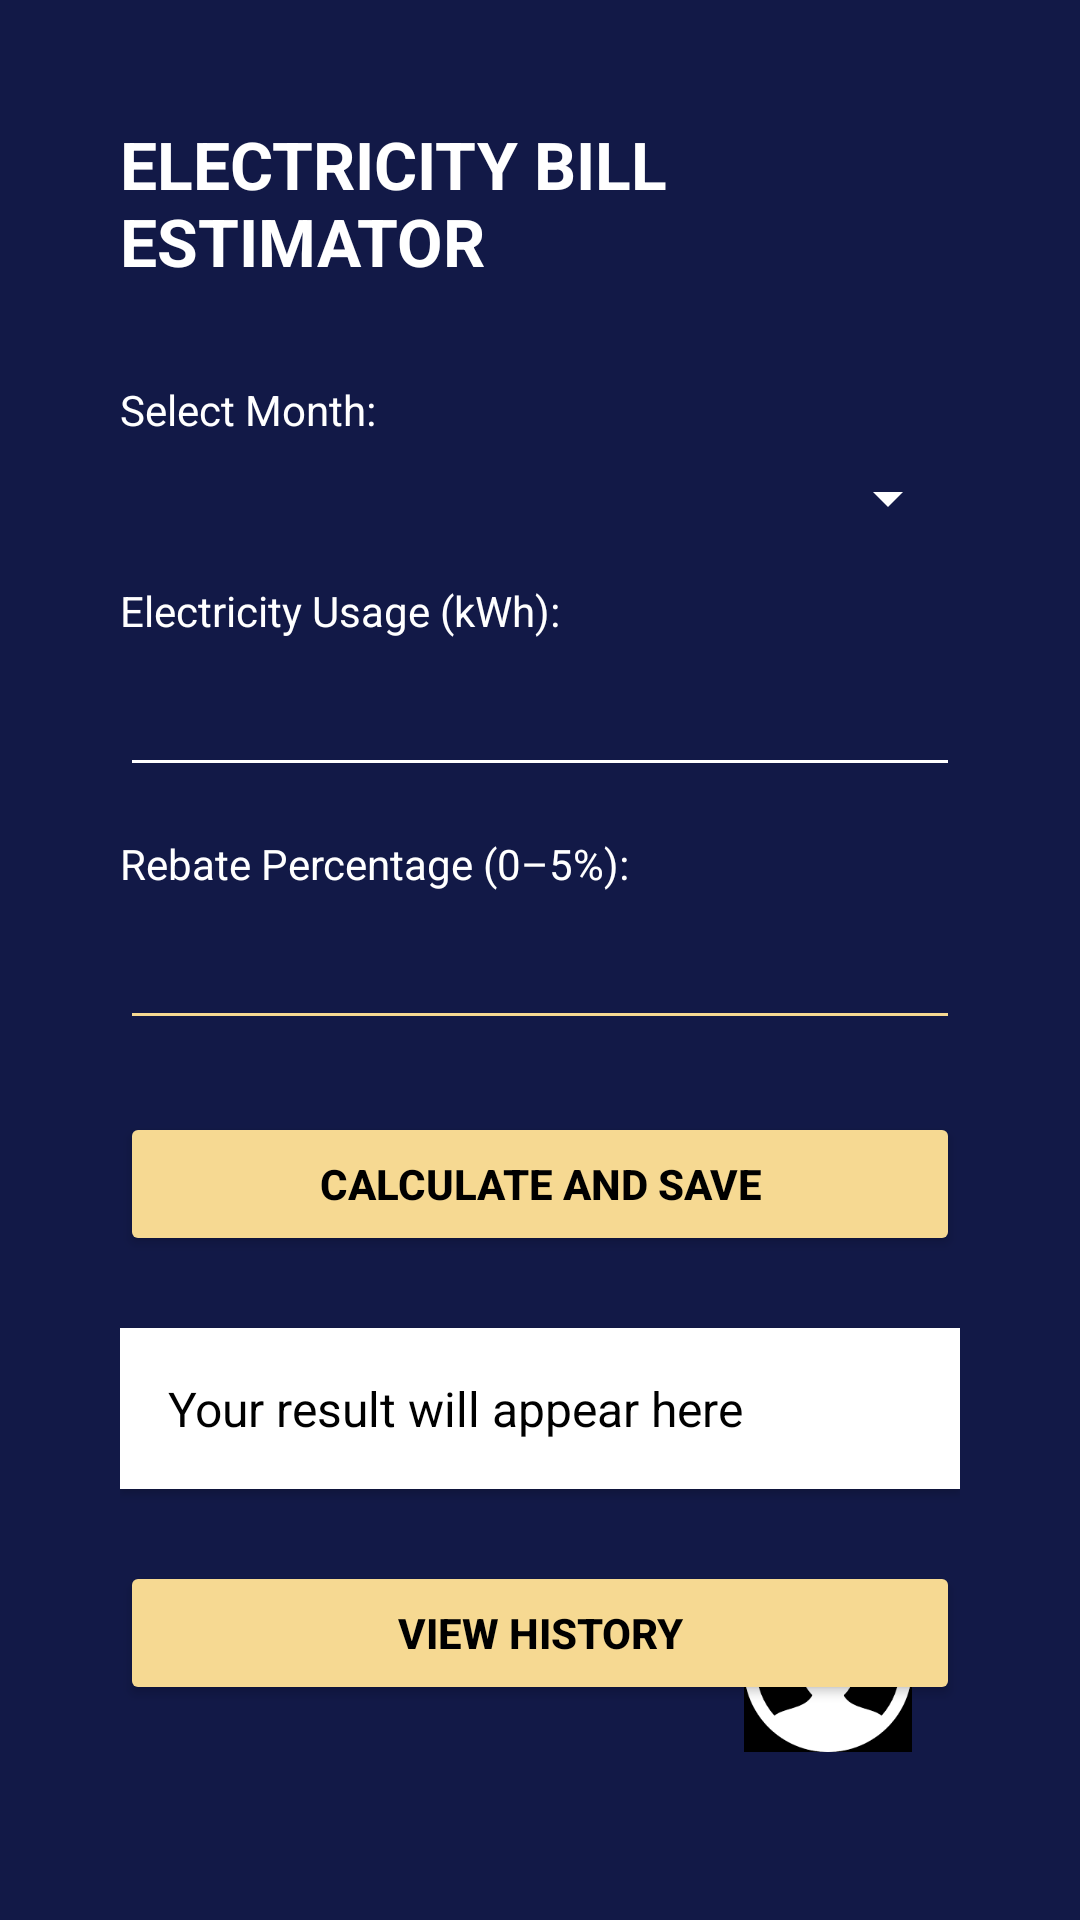

Here is an Android app screen rendered from its layout file. Give the layout XML and the strings, colors and styles it references.
<!-- AndroidManifest.xml: application theme Theme.IndividualAssignment -->
<!-- res/layout/activity_main.xml -->
<?xml version="1.0" encoding="utf-8"?>
<RelativeLayout xmlns:android="http://schemas.android.com/apk/res/android"
    xmlns:app="http://schemas.android.com/apk/res-auto"
    android:layout_width="match_parent"
    android:layout_height="match_parent"
    android:padding="40dp"
    android:background="#121947">

    
    <TextView
        android:id="@+id/text_title"
        android:layout_width="wrap_content"
        android:layout_height="wrap_content"
        android:text="ELECTRICITY BILL ESTIMATOR"
        android:textSize="22sp"
        android:textStyle="bold"
        android:textColor="#FFFFFF"
        android:layout_centerHorizontal="true"
        android:layout_marginBottom="8dp" />

    
    <TextView
        android:id="@+id/label_month"
        android:layout_width="wrap_content"
        android:layout_height="wrap_content"
        android:text="Select Month:"
        android:textColor="#FFFFFF"
        android:layout_below="@id/text_title"
        android:layout_marginTop="24dp" />

    <Spinner
        android:id="@+id/spinner_month"
        android:layout_width="match_parent"
        android:layout_height="wrap_content"
        android:layout_below="@id/label_month"
        android:layout_marginTop="8dp"
        android:backgroundTint="#FFFFFF"
        android:foregroundTint="#FFFFFF" />

    
    <TextView
        android:id="@+id/label_kwh"
        android:layout_width="wrap_content"
        android:layout_height="wrap_content"
        android:text="Electricity Usage (kWh):"
        android:textColor="#FFFFFF"
        android:layout_below="@id/spinner_month"
        android:layout_marginTop="16dp" />

    <EditText
        android:id="@+id/input_kwh"
        android:layout_width="match_parent"
        android:layout_height="wrap_content"
        android:inputType="number"
        android:textColor="#FFFFFF"
        android:textColorHint="#AAAAAA"
        android:backgroundTint="#FFFFFF"
        android:layout_below="@id/label_kwh"
        android:layout_marginTop="8dp" />


    
    <TextView
        android:id="@+id/label_rebate"
        android:layout_width="wrap_content"
        android:layout_height="wrap_content"
        android:text="Rebate Percentage (0–5%):"
        android:textColor="#FFFFFF"
        android:layout_below="@id/input_kwh"
        android:layout_marginTop="16dp" />

    <EditText
        android:id="@+id/input_rebate"
        android:layout_width="match_parent"
        android:layout_height="wrap_content"
        android:layout_below="@id/label_rebate"
        android:layout_marginTop="8dp"
        android:backgroundTint="#f6d992"
        android:inputType="numberDecimal" />

    
    <Button
        android:id="@+id/btn_calculate"
        android:layout_width="match_parent"
        android:layout_height="wrap_content"
        android:text="Calculate and Save"
        android:textStyle="bold"
        android:textColor="#000000"
        android:backgroundTint="#f6d992"
        android:layout_below="@id/input_rebate"
        android:layout_marginTop="24dp" />

    
    <TextView
        android:id="@+id/text_result"
        android:layout_width="match_parent"
        android:layout_height="wrap_content"
        android:text="Your result will appear here"
        android:textSize="16sp"
        android:textColor="#000000"
        android:padding="16dp"
        android:layout_below="@id/btn_calculate"
        android:layout_marginTop="24dp"
        android:background="#FFFFFF"
        android:elevation="2dp" />

    
    <Button
        android:id="@+id/btn_history"
        android:layout_width="match_parent"
        android:layout_height="wrap_content"
        android:text="View History"
        android:textStyle="bold"
        android:textColor="#000000"
        android:backgroundTint="#f6d992"
        android:layout_below="@id/text_result"
        android:layout_marginTop="24dp" />

    <ImageButton
        android:id="@+id/btn_about"
        android:layout_width="56dp"
        android:layout_height="56dp"
        android:layout_alignParentEnd="true"
        android:layout_alignParentBottom="true"
        android:layout_margin="16dp"
        android:background="@android:color/transparent"
        android:contentDescription="About"
        android:src="@drawable/profile"
        android:scaleType="centerInside"
        android:tint="@null" />


</RelativeLayout>
<!-- resources referenced by this layout -->
<resources>
  <!-- drawable profile: png bitmap (drawable, 3467 bytes) -->
  <style name="Theme.IndividualAssignment" parent="Base.Theme.IndividualAssignment" />
  <style name="Base.Theme.IndividualAssignment" parent="Theme.Material3.DayNight.NoActionBar">
          
          
      </style>
</resources>
